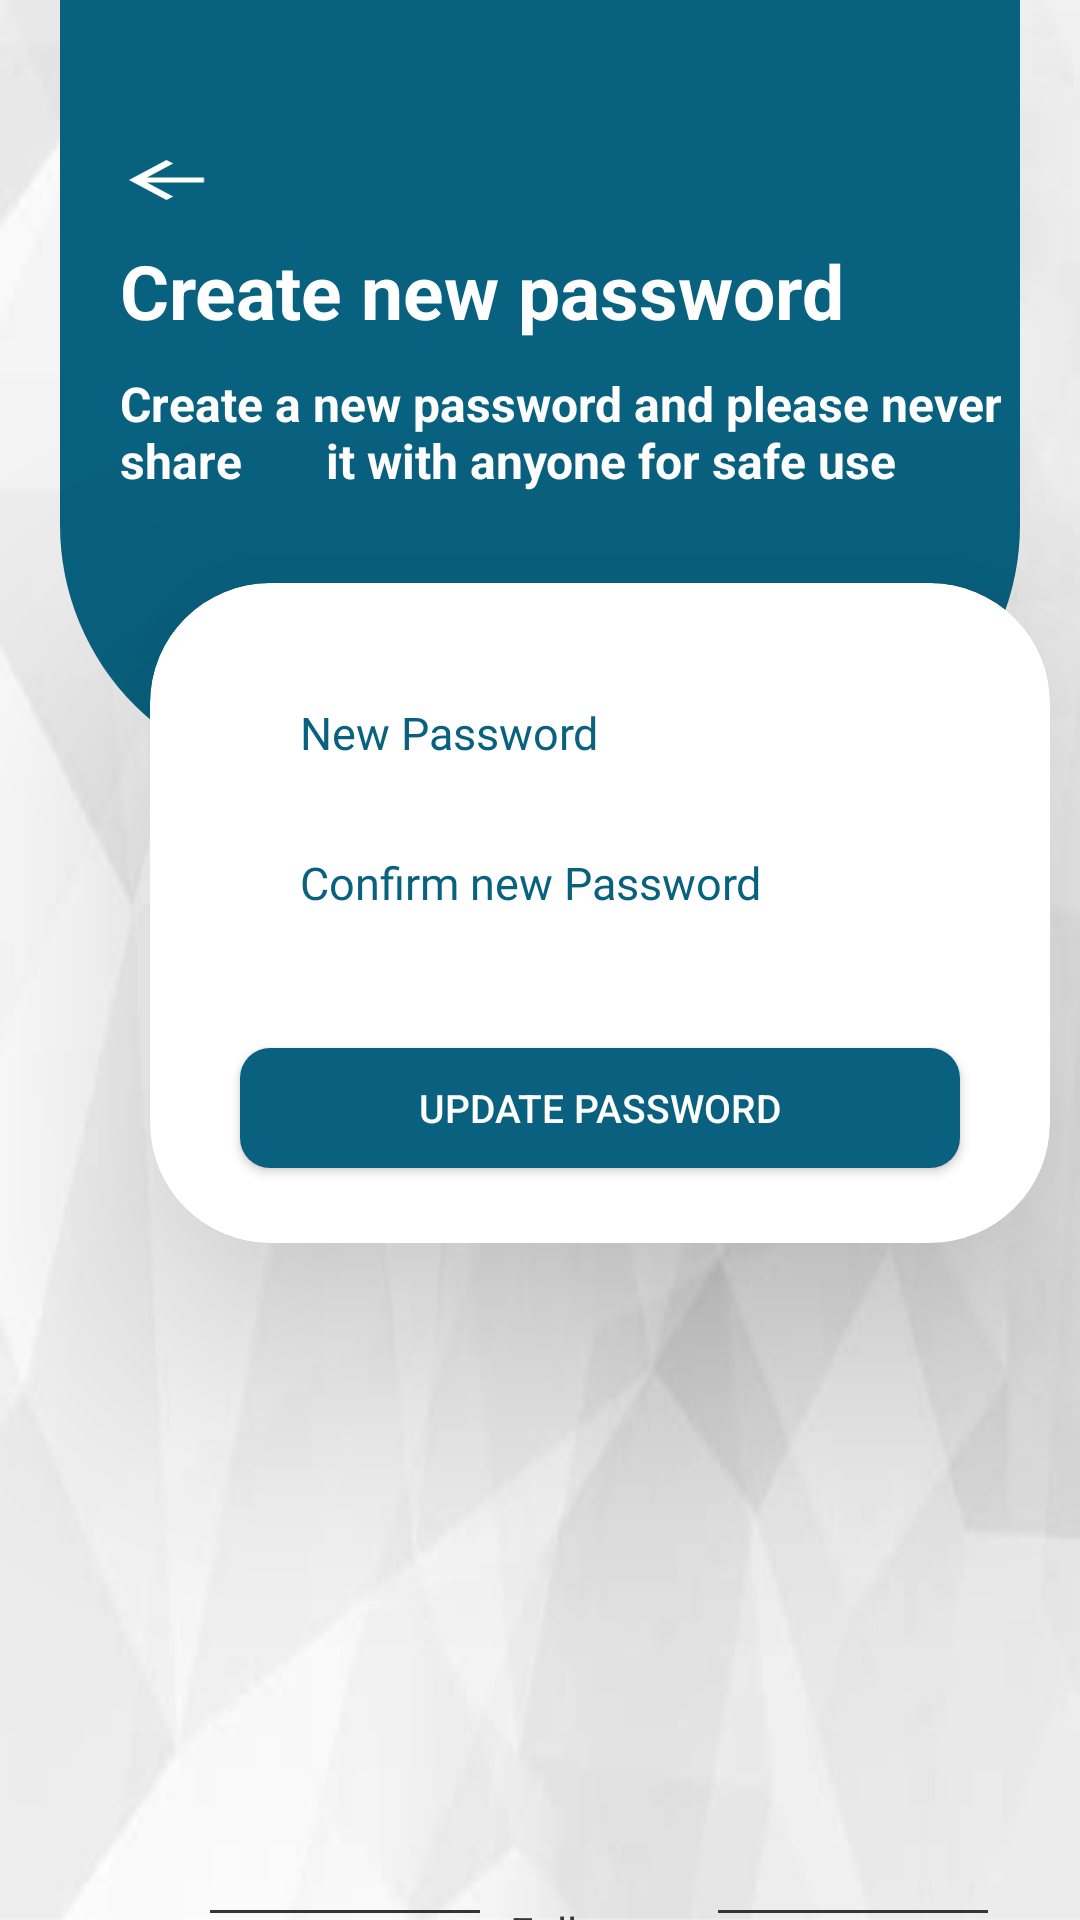

This screen was rendered from an Android layout file. Write that file and the resources it references.
<!-- AndroidManifest.xml: application theme Theme.Dhanshree -->
<!-- res/layout/activity_newpass.xml -->
<?xml version="1.0" encoding="utf-8"?>
<RelativeLayout xmlns:android="http://schemas.android.com/apk/res/android"
    xmlns:app="http://schemas.android.com/apk/res-auto"
    xmlns:tools="http://schemas.android.com/tools"
    android:layout_width="match_parent"
    android:layout_height="match_parent"
    tools:context=".NewpassActivity"
    android:background="@drawable/crystal"
    android:orientation="vertical">

    <View
        android:id="@+id/relativeBlue"
        android:layout_width="match_parent"
        android:layout_height="260dp"
        android:layout_marginLeft="20dp"
        android:layout_marginRight="20dp"
        android:background="@drawable/upper_page" />

    <ImageView
        android:id="@+id/arrow"
        android:layout_width="45dp"
        android:layout_height="20dp"
        android:layout_marginLeft="33dp"
        android:layout_marginTop="50dp"
        android:onClick="newpassback"
        android:src="@drawable/ic_baseline_arrow_back_24" />
    <TextView
        android:layout_below="@id/arrow"
        android:id="@+id/sign"
        android:layout_marginTop="10dp"
        android:layout_marginLeft="40dp"
        android:textStyle="bold"
        android:textColor="@color/white"
        android:textSize="25dp"
        android:text="Create new password"
        android:layout_width="wrap_content"
        android:layout_height="wrap_content"/>
    <TextView
        android:layout_below="@id/sign"
        android:id="@+id/signin"
        android:layout_width="wrap_content"
        android:layout_height="wrap_content"
        android:layout_marginStart="40dp"
        android:layout_marginTop="10dp"
        android:text="Create a new password and please never share       it with anyone for safe use"
        android:textColor="@color/white"
        android:textSize="16sp"
        android:textStyle="bold" />
    <androidx.cardview.widget.CardView
        android:layout_width="300dp"
        android:layout_height="220dp"
        android:id="@+id/card"
        android:layout_below="@id/signin"
        android:layout_marginLeft="50dp"
        android:layout_marginTop="30dp"
        android:textAlignment="viewStart"
        android:background="#fefefe"
        app:cardCornerRadius="40dp"
        app:cardElevation="50dp">
        <LinearLayout
            android:background="@drawable/back"
            android:layout_width="match_parent"
            android:layout_height="match_parent"
            android:orientation="vertical">


            <EditText
                    android:layout_width="match_parent"
                    android:layout_height="40dp"
                    android:layout_gravity="center"
                    android:paddingLeft="20dp"
                    android:layout_marginLeft="30dp"
                    android:layout_marginTop="30dp"
                    android:layout_marginRight="30dp"
                    android:textColor="#08617f"
                    android:textSize="15dp"
                    android:fontFamily="@font/roboto_regular"
                    android:background="@drawable/corner_edittext"
                    android:hint="New Password"
                    android:inputType="textPassword"
                    android:maxLines="1"
                    android:textColorHint="#08617f"
                    android:textStyle="normal" />


            <EditText
                    android:id="@+id/btn_password"
                    android:layout_width="match_parent"
                    android:layout_height="40dp"
                    android:paddingLeft="20dp"
                    android:layout_marginLeft="30dp"
                    android:layout_marginTop="10dp"
                    android:layout_marginRight="30dp"
                    android:layout_gravity="center"
                    android:fontFamily="@font/roboto_regular"
                    android:background="@drawable/corner_edittext"
                    android:textSize="15dp"
                    android:textColor="#08617f"
                    android:textColorHint="#08617f"
                    android:hint="Confirm new Password"
                    android:inputType="textPassword"
                    android:maxLines="1"
                    android:textStyle="normal" />
            <androidx.appcompat.widget.AppCompatButton
                android:onClick="PassChange"
                android:text="Update Password"
                android:textSize="13dp"
                android:textColor="@color/white"
                android:background="@drawable/btn_radius"
                android:layout_marginTop="35dp"
                android:layout_marginBottom="15dp"
                android:layout_marginLeft="30dp"
                android:layout_marginRight="30dp"
                android:layout_width="match_parent"
                android:layout_height="40dp"/>

        </LinearLayout>

    </androidx.cardview.widget.CardView>
    <LinearLayout
        android:layout_marginLeft="25dp"
        android:layout_below="@id/card"
        android:id="@+id/login_follow"
        android:orientation="horizontal"
        android:layout_marginTop="220dp"
        android:layout_width="match_parent"
        android:layout_height="wrap_content">
        <View
            android:layout_gravity="center"
            android:background="#363435"
            android:layout_marginLeft="45dp"
            android:layout_width="90dp"
            android:layout_height="1dp"/>
        <TextView
            android:layout_marginLeft="10dp"
            android:text="Follow us"
            android:textColor="#363435"
            android:layout_width="wrap_content"
            android:layout_height="wrap_content"/>
        <View
            android:layout_gravity="center"
            android:background="#363435"
            android:layout_marginLeft="10dp"
            android:layout_width="90dp"
            android:layout_height="1dp"/>


    </LinearLayout>
    <LinearLayout
        android:id="@+id/link_login"
        android:layout_marginLeft="27dp"
        android:layout_below="@id/login_follow"
        android:layout_marginTop="5dp"
        android:orientation="horizontal"
        android:layout_width="match_parent"
        android:layout_height="wrap_content">
        <de.hdodenhof.circleimageview.CircleImageView
            android:layout_marginLeft="70dp"
            android:src="@drawable/insta"
            android:layout_width="40dp"
            android:layout_height="40dp"/>
        <de.hdodenhof.circleimageview.CircleImageView
            android:layout_marginLeft="15dp"
            android:src="@drawable/fb"
            android:layout_width="40dp"
            android:layout_height="40dp"/>
        <de.hdodenhof.circleimageview.CircleImageView
            android:layout_marginLeft="15dp"
            android:src="@drawable/youtube"
            android:layout_width="40dp"
            android:layout_height="40dp"/>
        <de.hdodenhof.circleimageview.CircleImageView
            android:layout_marginLeft="15dp"
            android:src="@drawable/browser"
            android:layout_width="40dp"
            android:layout_height="40dp"/>

    </LinearLayout>
    <View
        android:layout_marginTop="55dp"
        android:layout_below="@id/link_login"
        android:background="#08617f"
        android:layout_width="match_parent"
        android:layout_height="60dp" />

</RelativeLayout>
<!-- resources referenced by this layout -->
<resources>
  <!-- drawable browser: jpg bitmap (drawable, 9857 bytes) -->
  <!-- drawable btn_radius (drawable) -->
  <?xml version="1.0" encoding="utf-8"?>
  <shape xmlns:android="http://schemas.android.com/apk/res/android">
  
      <corners android:radius="10dp"/>
      <solid android:color="#09617f"/>
  </shape>
  <!-- drawable crystal: jpg bitmap (drawable, 283490 bytes) -->
  <!-- drawable ic_baseline_arrow_back_24 (drawable) -->
  <vector android:autoMirrored="true" android:height="24dp"
      android:tint="#FFFFFF" android:viewportHeight="24"
      android:viewportWidth="24" android:width="45dp" xmlns:android="http://schemas.android.com/apk/res/android">
      <path android:fillColor="@android:color/white" android:pathData="M20,11H7.83l5.59,-5.59L12,4l-8,8 8,8 1.41,-1.41L7.83,13H20v-2z"/>
  </vector>
  <!-- drawable upper_page (drawable) -->
  <?xml version="1.0" encoding="utf-8"?>
  <shape xmlns:android="http://schemas.android.com/apk/res/android">
  
      <solid android:color="#08617f"/>
      <corners android:bottomLeftRadius="85dp"
          android:bottomRightRadius="85dp"/>
  
  </shape>
  <!-- drawable youtube: png bitmap (drawable, 8399 bytes) -->
  <style name="Theme.Dhanshree" parent="Theme.MaterialComponents.DayNight.DarkActionBar">
          
          <item name="colorPrimary">@color/purple_500</item>
          <item name="colorPrimaryVariant">@color/purple_700</item>
          <item name="colorOnPrimary">@color/white</item>
          
          <item name="colorSecondary">@color/teal_200</item>
          <item name="colorSecondaryVariant">@color/teal_700</item>
          <item name="colorOnSecondary">@color/black</item>
          
          <item name="android:statusBarColor" tools:targetApi="l">?attr/colorPrimaryVariant</item>
          
      </style>
  <!-- not gathered from this repository: default colours our renderer supplied (Android Studio template values) -->
  <color name="purple_500">#FF6200EE</color>
  <color name="purple_700">#FF3700B3</color>
  <color name="teal_200">#FF03DAC5</color>
  <color name="teal_700">#FF018786</color>
  <color name="black">#FF000000</color>
  <color name="white">#FFFFFFFF</color>
</resources>
